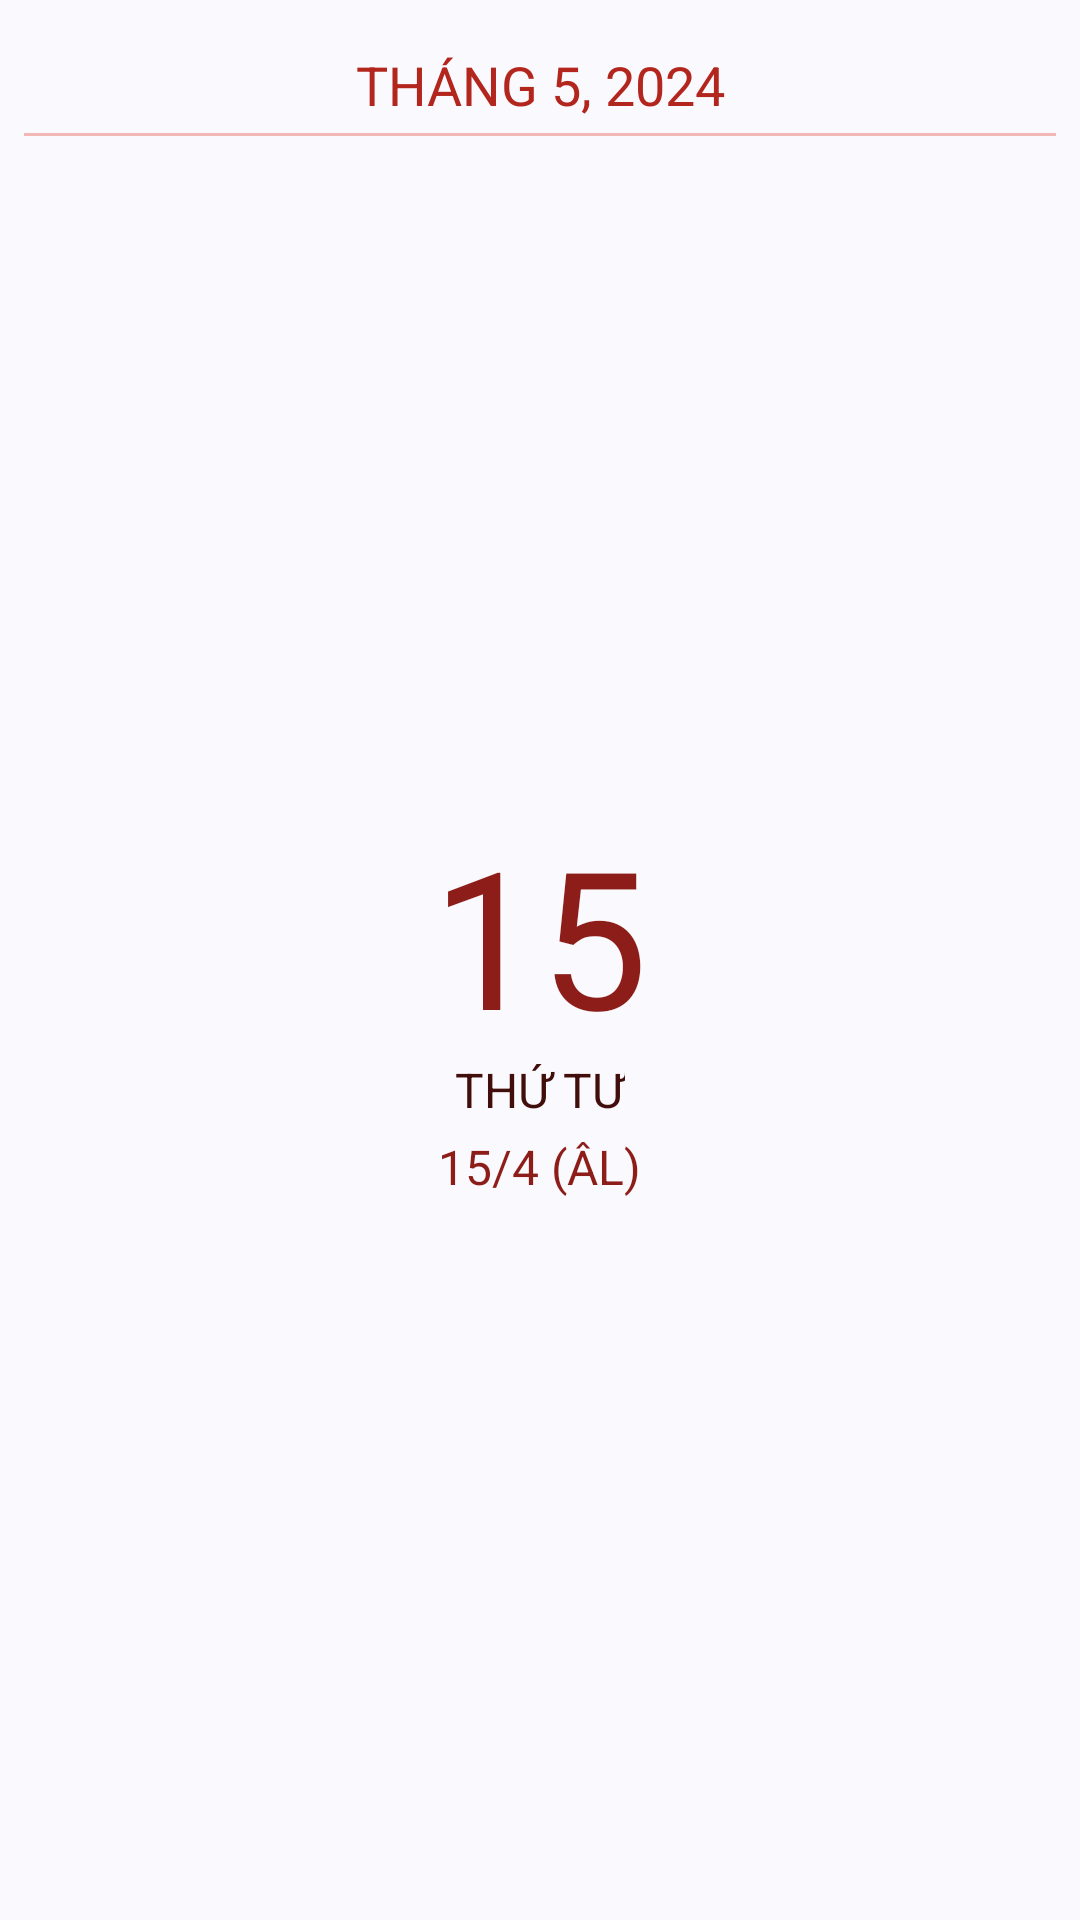

The Android layout XML behind this screen, and the referenced resources:
<!-- AndroidManifest.xml: application theme Theme.MyApplication -->
<!-- res/layout/widget_calendar.xml -->
<?xml version="1.0" encoding="utf-8"?>
<LinearLayout xmlns:android="http://schemas.android.com/apk/res/android"
    android:id="@+id/widget_root"
    android:layout_width="match_parent"
    android:layout_height="match_parent"
    android:orientation="vertical"
    android:background="@drawable/widget_bg"
    android:padding="8dp">

    
    <TextView
        android:id="@+id/widget_month_year"
        android:layout_width="match_parent"
        android:layout_height="wrap_content"
        android:text="Tháng 5, 2024"
        android:textColor="#B3261E"
        android:textSize="18sp"
        android:textStyle="bold" android:textFontWeight="600"
        android:gravity="center"
        android:textAllCaps="true"
        android:paddingTop="8dp"
        android:paddingBottom="4dp" />

    <FrameLayout
        android:layout_width="match_parent"
        android:layout_height="1dp"
        android:background="#F2B8B5" />

    
    <LinearLayout
        android:layout_width="match_parent"
        android:layout_height="0dp"
        android:layout_weight="1"
        android:orientation="vertical"
        android:gravity="center">

        <TextView
            android:id="@+id/widget_day"
            android:layout_width="wrap_content"
            android:layout_height="wrap_content"
            android:text="15"
            android:textSize="64sp"
            android:textStyle="normal" android:textFontWeight="500"
            android:textColor="#8C1D18"
            android:includeFontPadding="false" />

        <TextView
            android:id="@+id/widget_day_of_week"
            android:layout_width="wrap_content"
            android:layout_height="wrap_content"
            android:text="Thứ Tư"
            android:textSize="16sp"
            android:textColor="#410E0B"
            android:textAllCaps="true"
            android:textStyle="bold" android:textFontWeight="600" />

        <TextView
            android:id="@+id/widget_lunar_date"
            android:layout_width="wrap_content"
            android:layout_height="wrap_content"
            android:layout_marginTop="4dp"
            android:text="15/4 (ÂL)"
            android:textSize="16sp"
            android:textColor="#8C1D18"
            android:textStyle="bold" android:textFontWeight="600" />
    </LinearLayout>

</LinearLayout>
<!-- resources referenced by this layout -->
<resources>
  <style name="Theme.MyApplication" parent="Theme.Material3.DynamicColors.DayNight">
          <item name="android:statusBarColor">@android:color/transparent</item>
          <item name="android:navigationBarColor">@android:color/transparent</item>
          <item name="android:windowActionBar">false</item>
          <item name="android:windowNoTitle">true</item>
      </style>
</resources>
